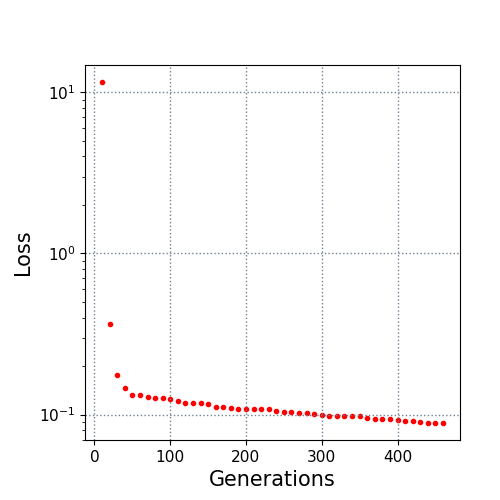

Values plotted in this chart, from the file beside it:
10.0, 11.572499
20.0, 0.3656
30.0, 0.1763
40.0, 0.146
50.0, 0.1327
60.0, 0.1317
70.0, 0.1293
80.0, 0.1268
90.0, 0.1261
100.0, 0.1255
110.0, 0.1212
120.0, 0.1187
130.0, 0.118
140.0, 0.118
150.0, 0.1164
160.0, 0.1114
170.0, 0.111
180.0, 0.1093
190.0, 0.1081
200.0, 0.1081
210.0, 0.1077
220.0, 0.1077
230.0, 0.1077
240.0, 0.1046
250.0, 0.1044
260.0, 0.1032
270.0, 0.1027
280.0, 0.1027
290.0, 0.1008
300.0, 0.09975
310.0, 0.09849
320.0, 0.0984
330.0, 0.09742
340.0, 0.09733
350.0, 0.09733
360.0, 0.09517
370.0, 0.09427
380.0, 0.09427
390.0, 0.09357
400.0, 0.09232
410.0, 0.09183
420.0, 0.09086
430.0, 0.09032
440.0, 0.08881
450.0, 0.08873
460.0, 0.08873
